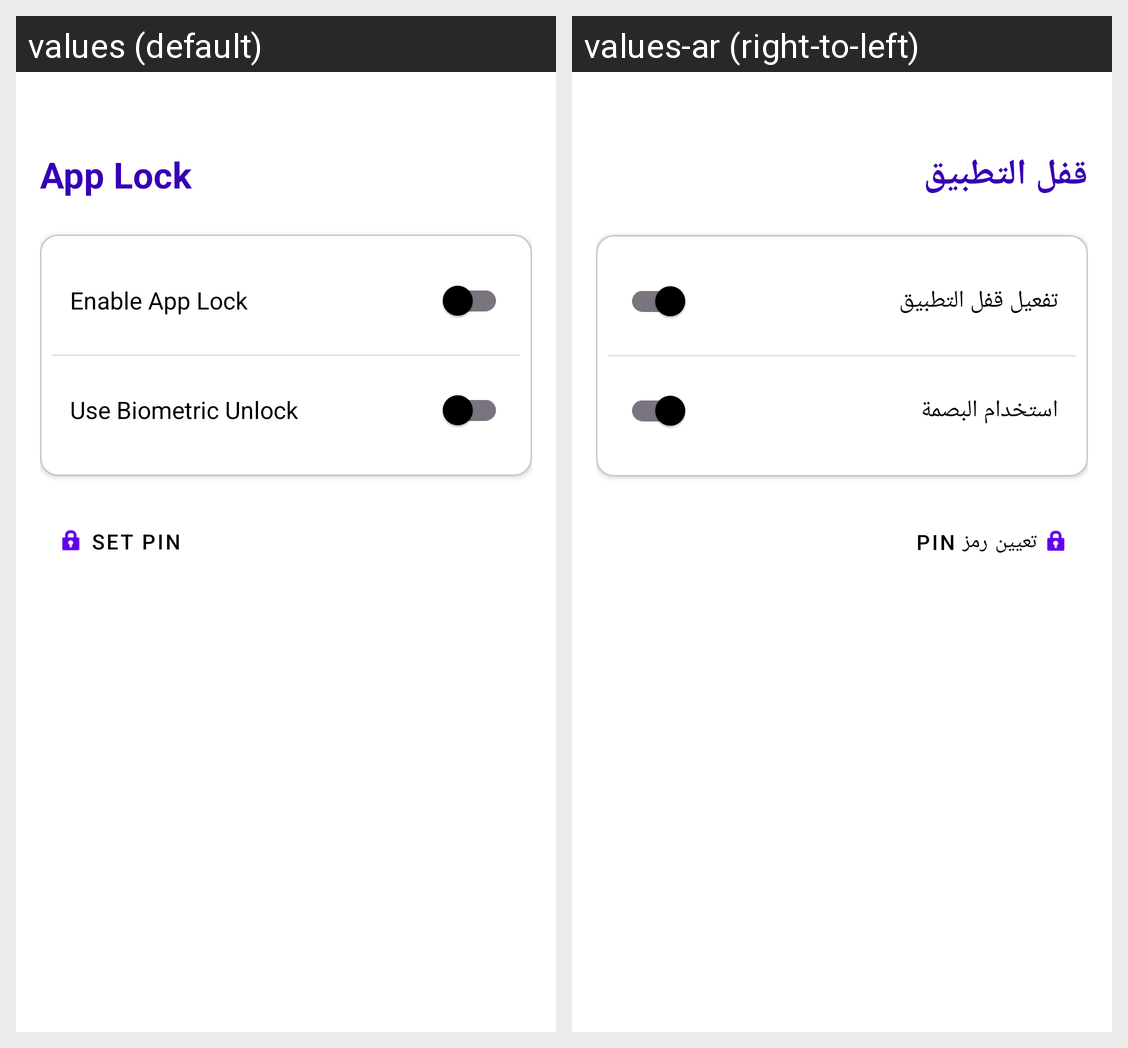

The same Android screen rendered under two of its app's locales, left to right. List the strings drawn on it with the default value and each locale's translation.
Android screen res/layout/activity_app_lock_settings.xml rendered under 2 locales, left to right: values (default), values-ar (right-to-left). Device: Nexus 5 (rendered at 1080×1920; each locale shown at half size, 540×960, under a caption strip naming it); theme Theme.MasarifiPro.
Strings drawn on this screen, with the default value and each locale's value (text and hints the layout hard-codes, and strings that could not be matched under every locale, appear in the picture but are not listed):

app_lock
  values: App Lock
  values-ar: قفل التطبيق

enable_app_lock
  values: Enable App Lock
  values-ar: تفعيل قفل التطبيق

use_biometric_unlock
  values: Use Biometric Unlock
  values-ar: استخدام البصمة

set_pin
  values: Set PIN
  values-ar: تعيين رمز PIN
